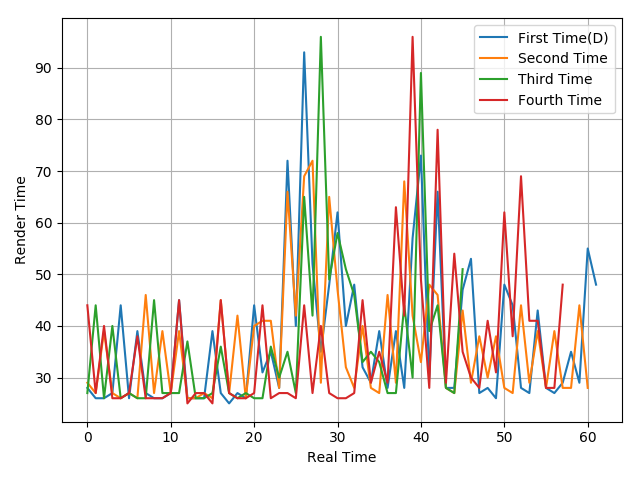

The data file committed next to this chart (first rows):
28, 26, 26, 27, 44, 26, 39, 27, 26, 26, 27, 45, 26, 26, 26, 39, 27, 25, 27, 26, 44, 31, 35, 28
29, 27, 39, 27, 26, 27, 26, 46, 27, 39, 27, 39, 26, 26, 27, 26, 45, 27, 42, 26, 40, 41, 41, 28
27, 44, 26, 40, 26, 27, 26, 26, 45, 27, 27, 27, 37, 26, 26, 27, 36, 27, 26, 27, 26, 26, 36, 30
44, 27, 40, 26, 26, 27, 38, 26, 26, 26, 27, 45, 25, 27, 27, 25, 45, 27, 26, 26, 27, 44, 26, 27
